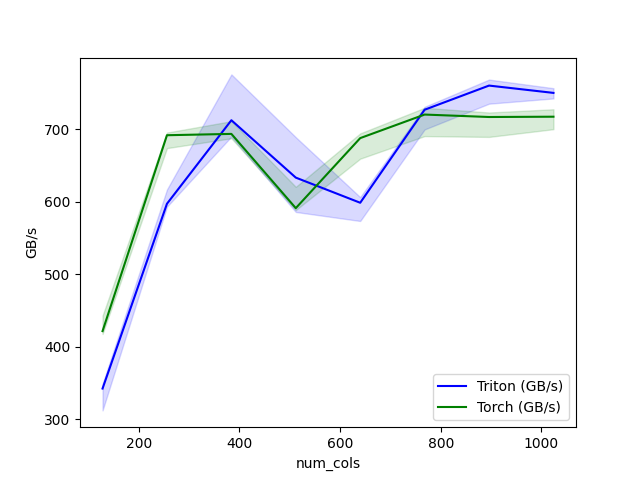

The table this chart was drawn from, first rows:
num_cols, Triton (GB/s), Torch (GB/s)
128, 342.2, 421.5
256, 597.1, 691.7
384, 712.3, 693.5
512, 633.2, 591.1
640, 598.5, 687.7
768, 726.8, 720.2
896, 760.2, 716.8
1024, 750.1, 717.2
